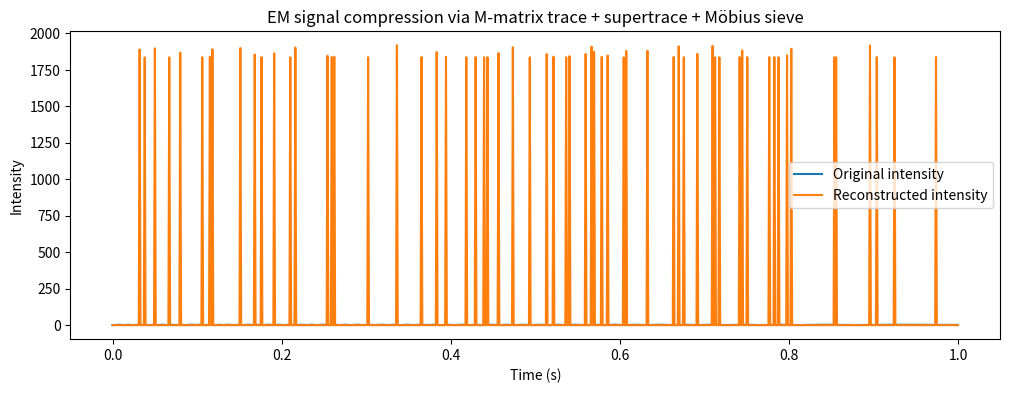

Generate this figure with matplotlib:
import numpy as np
import math
from scipy.signal import hilbert
from numpy.fft import fft, ifft
import matplotlib.pyplot as plt

# ---------- Constants ----------
PI = math.pi
E = math.e
ALPHA = 1.0 / (PI - E)          # ≈ 2.362
NORM = 1.0 - math.exp(-ALPHA * (PI + E))

# ---------- Möbius sieve (linear, O(K)) ----------
def mobius_sieve(K):
    mu = [0] * (K + 1)
    mu[1] = 1
    primes = []
    is_comp = [False] * (K + 1)
    for i in range(2, K + 1):
        if not is_comp[i]:
            primes.append(i)
            mu[i] = -1
        for p in primes:
            if i * p > K:
                break
            is_comp[i * p] = True
            if i % p == 0:
                mu[i * p] = 0
                break
            else:
                mu[i * p] = -mu[i]
    return mu

# ---------- Integral kernel (Toeplitz) ----------
def integral_kernel(K, alpha=ALPHA):
    norm = 1.0 - math.exp(-alpha * (PI + E))
    kernel = np.zeros(2*K - 1, dtype=float)
    for d in range(-(K-1), K):
        val = (1.0 - math.exp(-alpha * abs(d))) / norm
        kernel[d + (K-1)] = val
    return kernel

# ---------- FFT convolution ----------
def apply_convolution(signal, kernel):
    L = len(signal)
    N = 1 << (2*L - 1).bit_length()
    sig_pad = np.pad(signal, (0, N - L), mode='constant')
    ker_pad = np.pad(kernel, (0, N - len(kernel)), mode='constant')
    conv = ifft(fft(sig_pad) * fft(ker_pad))[:L]
    return conv

# ---------- SuperTrace and entropy ----------
def supertrace_from_coeffs(C):
    S = 0.0
    for idx, coeff in enumerate(C):
        sign = 1 if (idx % 2 == 0) else -1
        S += sign * abs(coeff)
    return S

def entropy_from_supertrace(S, N, alpha=ALPHA):
    if S == 0:
        return 0.0
    p = abs(S) / N
    if p <= 0:
        return 0.0
    return -alpha * p * math.log(p)

def invariant_scalar(C):
    S = supertrace_from_coeffs(C)
    H = entropy_from_supertrace(S, len(C))
    return abs(S) * math.exp(-H)

# ---------- TSP routing (bucket sort by phase) ----------
def tsp_route_complex(z):
    angles = np.angle(z)
    buckets = [[] for _ in range(360)]
    for idx, a in enumerate(angles):
        a_norm = a + PI if a < 0 else a
        b = int((a_norm / (2 * PI)) * 360) % 360
        buckets[b].append(idx)
    order = []
    for b in buckets:
        order.extend(b)
    return np.array(order)

# ---------- EM intensity from two orthogonal components ----------
def em_intensity(Ex, Ey):
    """Return total intensity I = |Ex|^2 + |Ey|^2 as a scalar sequence."""
    return np.abs(Ex)**2 + np.abs(Ey)**2

# ---------- Compression of EM signal ----------
def compress_em(Ex, Ey, use_mobius=True):
    """
    Ex, Ey: 1D complex arrays (analytic signals) or real arrays.
    Returns compressed data and metadata.
    """
    K = len(Ex)
    assert len(Ey) == K

    # 1. Compute intensity coefficients
    coeffs = em_intensity(Ex, Ey)

    # 2. Build complex pairs for routing: use Ex + i*Ey (phase information)
    z = Ex + 1j * Ey
    order = tsp_route_complex(z)
    coeffs_sorted = coeffs[order]

    # 3. Convolution with integral kernel
    kernel = integral_kernel(K, ALPHA)
    conv = apply_convolution(coeffs_sorted, kernel)

    # 4. Supertrace
    S = supertrace_from_coeffs(conv)
    H = entropy_from_supertrace(S, K, ALPHA)
    m = invariant_scalar(conv)
    M = max(1, int(abs(S)))
    if M > K:
        M = K

    # 5. Möbius sieve
    mu = mobius_sieve(K) if use_mobius else None

    # 6. Select top M coefficients (square‑free if requested)
    mag = np.abs(conv)
    idx_sorted = np.argsort(mag)[::-1]
    kept = []
    count = 0
    for idx in idx_sorted:
        if use_mobius:
            n = idx + 1
            if mu[n] == 0:
                continue
        kept.append((idx, conv[idx]))
        count += 1
        if count >= M:
            break

    info = {
        'S': S, 'H': H, 'm': m, 'M': M,
        'order': order, 'kernel': kernel,
        'use_mobius': use_mobius, 'K': K
    }
    return kept, info

# ---------- Reconstruction (intensity) ----------
def reconstruct_em(kept, info):
    K = info['K']
    conv_recon = np.zeros(K, dtype=complex)
    for idx, val in kept:
        conv_recon[idx] = val
    # Inverse TSP order
    inv_order = np.argsort(info['order'])
    intensity_recon = np.real(conv_recon[inv_order])
    return intensity_recon

# ---------- Simulation and visualisation ----------
def main():
    # Generate synthetic EM signal: two polarisation components with a chirp
    fs = 1000
    t = np.linspace(0, 1, fs)
    Ex = np.sin(2 * np.pi * (100 + 50 * t) * t) + 0.5 * np.cos(2 * np.pi * 200 * t)
    Ey = 0.8 * np.sin(2 * np.pi * (120 + 30 * t) * t + 0.3)
    # Make analytic (complex) to get phase
    Ex = hilbert(Ex)
    Ey = hilbert(Ey)

    # Compression
    use_mobius = True
    kept, info = compress_em(Ex, Ey, use_mobius)
    print(f"Original length: {info['K']}")
    print(f"Kept coefficients: {len(kept)} (ratio {len(kept)/info['K']:.3f})")
    print(f"Supertrace S = {info['S']:.4f}, Entropy H = {info['H']:.4f}, Mass m = {info['m']:.4f}")

    # Reconstruct intensity
    intensity_orig = em_intensity(Ex, Ey)
    intensity_recon = reconstruct_em(kept, info)

    # SNR of intensity
    error = intensity_orig - intensity_recon
    snr = 10 * np.log10(np.sum(intensity_orig**2) / np.sum(error**2))
    print(f"Reconstruction SNR: {snr:.2f} dB")

    # Plot
    plt.figure(figsize=(12, 4))
    plt.plot(t, intensity_orig, label='Original intensity')
    plt.plot(t, intensity_recon, label='Reconstructed intensity')
    plt.xlabel('Time (s)')
    plt.ylabel('Intensity')
    plt.legend()
    plt.title('EM signal compression via M‑matrix trace + supertrace + Möbius sieve')
    plt.show()

if __name__ == "__main__":
    main()
